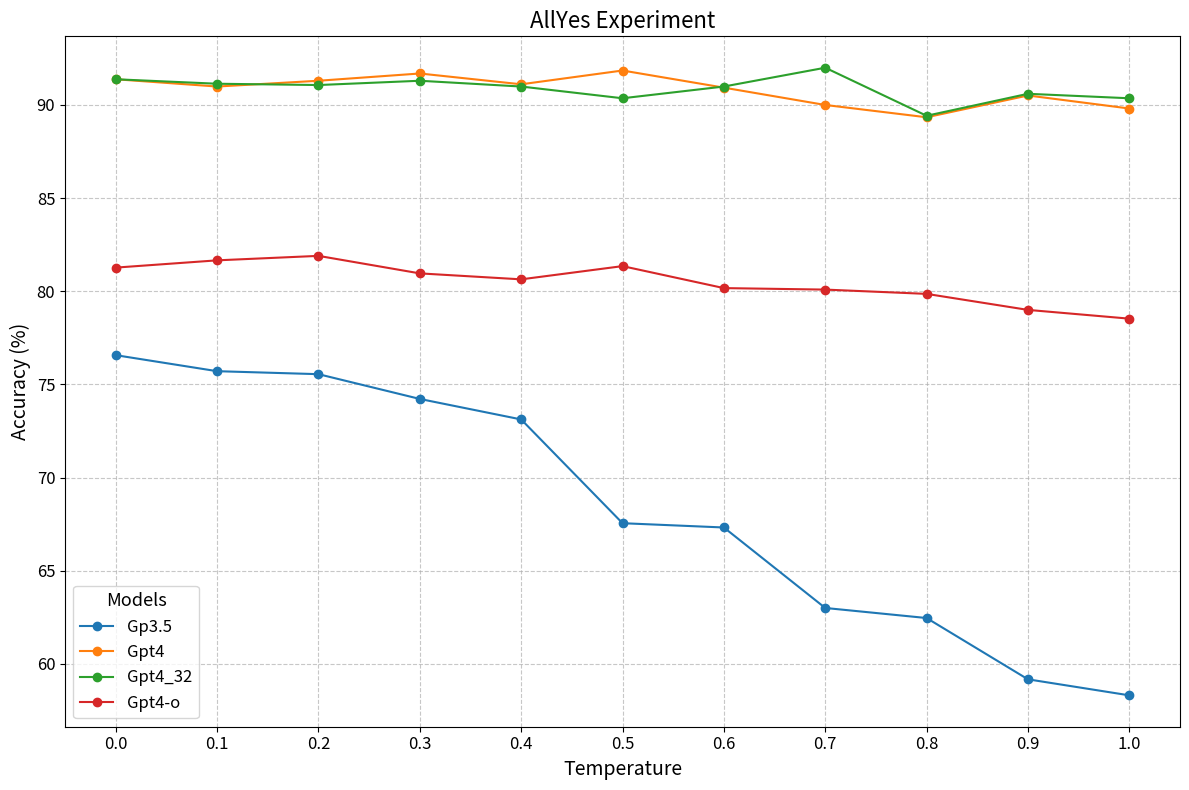

Reproduce this figure in Python.
import matplotlib.pyplot as plt

# Temperatures (sorted)
temperatures = [0.0, 0.1, 0.2, 0.3, 0.4, 0.5, 0.6, 0.7, 0.8, 0.9, 1.0]

# Accuracy for each model (Gp3.5, Gpt4, Gpt4_32)
accuracy = {
    'Gp3.5':   [76.57, 75.71, 75.55, 74.22, 73.12, 67.55, 67.32, 63.00, 62.46, 59.17, 58.31],
    'Gpt4':    [91.38, 90.99, 91.30, 91.69, 91.11, 91.85, 90.93, 90.00, 89.34, 90.51, 89.81],
    'Gpt4_32': [91.38, 91.14, 91.07, 91.30, 90.99, 90.36, 90.99, 92.00, 89.42, 90.60, 90.36],
    'Gpt4-o':  [81.27, 81.66, 81.90, 80.96, 80.64, 81.35, 80.17, 80.09, 79.86, 79.00, 78.53]
}

# Create the plot
plt.figure(figsize=(12, 8))
plt.title("AllYes Experiment", fontsize=16)
plt.xlabel("Temperature", fontsize=14)
plt.ylabel("Accuracy (%)", fontsize=14)

# Plot accuracy for each model
for model, accuracies in accuracy.items():
    plt.plot(temperatures, accuracies, marker='o', label=model)

# Add legend with better placement
plt.legend(title="Models", loc='lower left', fontsize=12, title_fontsize='13')

# Set grid with specific style
plt.grid(True, linestyle='--', alpha=0.7)

# Customize ticks
plt.xticks(temperatures, fontsize=12)
plt.yticks(fontsize=12)

# Show the plot
plt.tight_layout()
plt.show()
